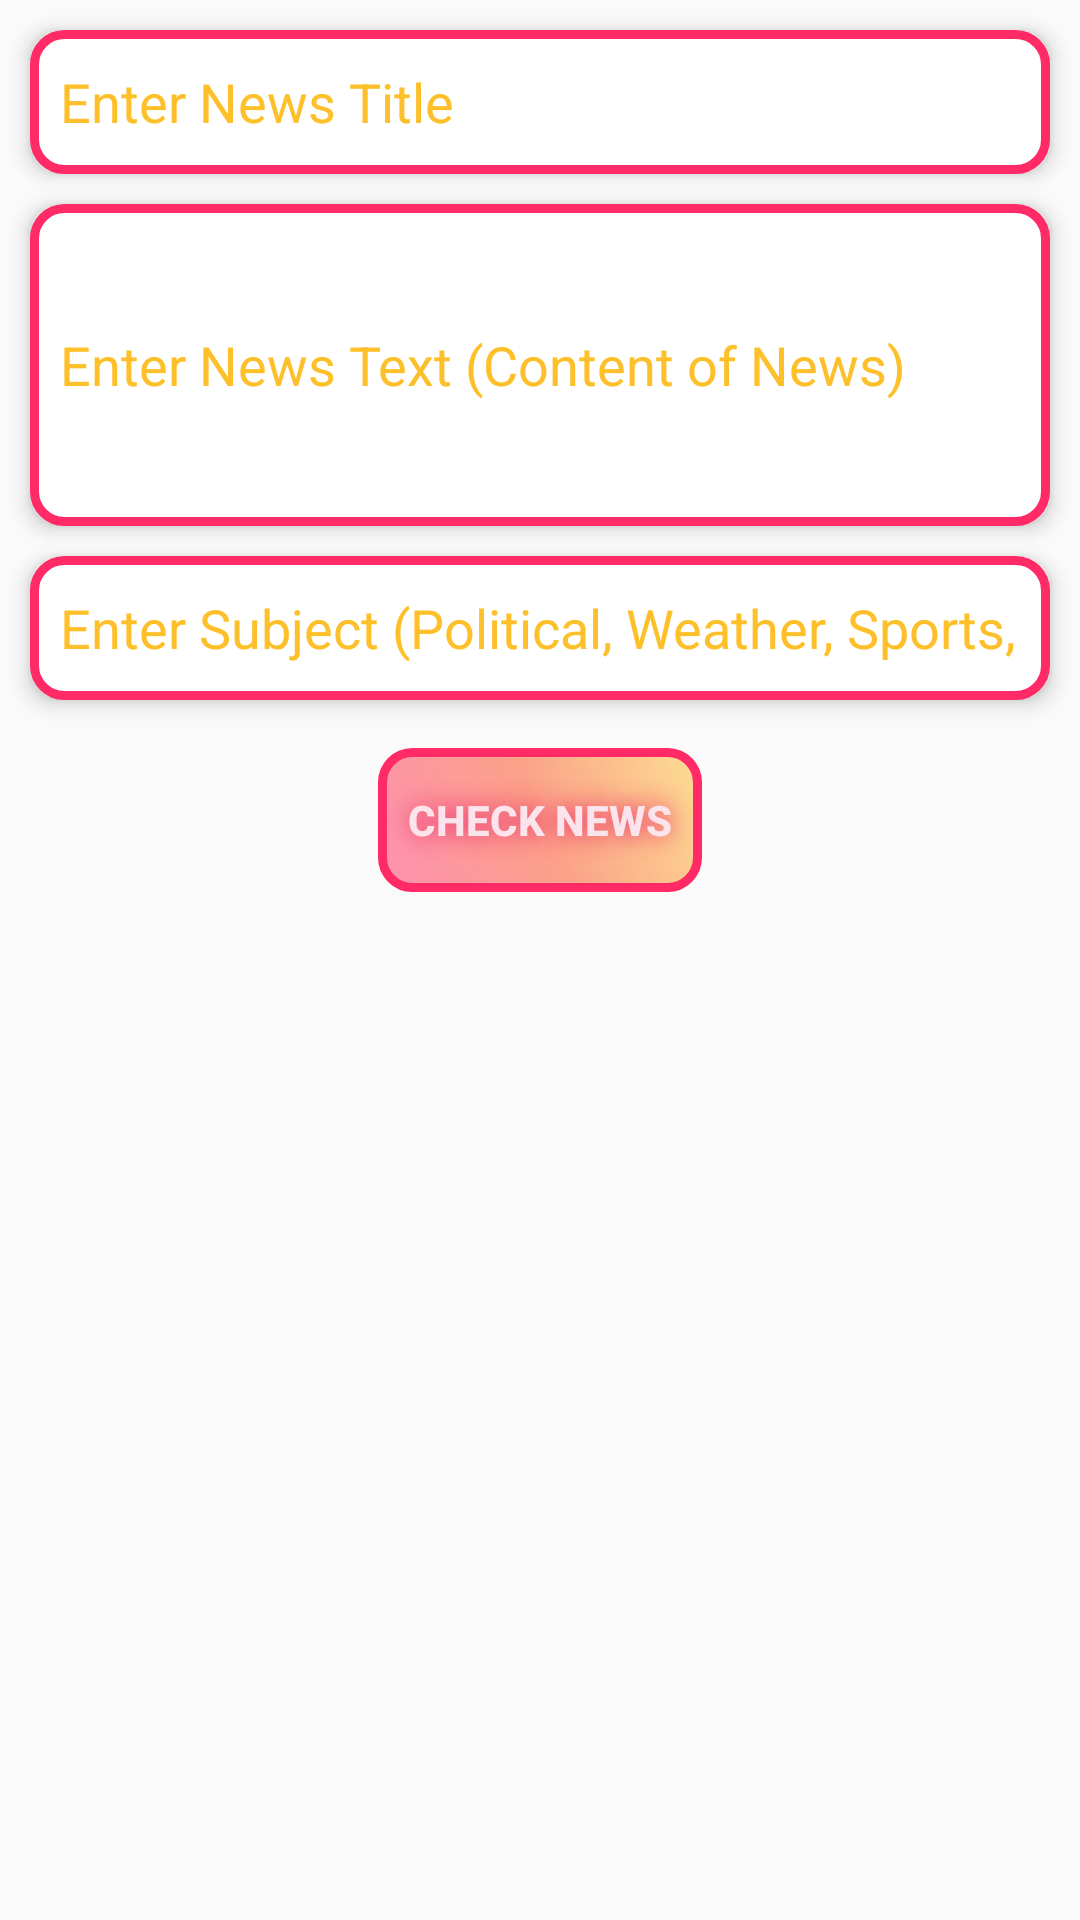

Write the Android layout XML for this screen, with the resource values it uses.
<!-- AndroidManifest.xml: application theme Theme.FakeNews -->
<!-- res/layout/activity_main.xml -->
<?xml version="1.0" encoding="utf-8"?>
<androidx.constraintlayout.widget.ConstraintLayout xmlns:android="http://schemas.android.com/apk/res/android"
    xmlns:app="http://schemas.android.com/apk/res-auto"
    xmlns:tools="http://schemas.android.com/tools"
    android:id="@+id/main"
    android:layout_width="match_parent"
    android:layout_height="match_parent"
    android:autofillHints=""
    tools:context=".MainActivity">

    
    <EditText
        android:id="@+id/inputTitle"
        android:layout_width="0dp"
        android:layout_height="wrap_content"
        android:layout_margin="10dp"
        android:autofillHints="Title hints"
        android:background="@drawable/edit_text_background"
        android:hint="@string/enter_news_title"
        android:inputType="textCapWords"
        android:minHeight="48dp"
        android:padding="10dp"
        android:textColor="#D81B60"
        android:textColorHint="@color/color_secondary"
        app:layout_constraintEnd_toEndOf="parent"
        app:layout_constraintStart_toStartOf="parent"
        app:layout_constraintTop_toTopOf="parent"
        tools:ignore="VisualLintTextFieldSize" />

    
    <EditText
        android:id="@+id/inputText"
        android:layout_width="0dp"
        android:layout_height="wrap_content"
        android:layout_margin="10dp"
        android:autofillHints=""
        android:background="@drawable/edit_text_background"
        android:hint="@string/enter_news_text"
        android:inputType="textMultiLine"
        android:maxLines="6"
        android:minLines="4"
        android:padding="10dp"
        android:textColor="#D81B60"
        android:textColorHint="@color/color_secondary"
        app:layout_constraintBottom_toTopOf="@+id/inputSubject"
        app:layout_constraintEnd_toEndOf="parent"
        app:layout_constraintStart_toStartOf="parent"
        app:layout_constraintTop_toBottomOf="@+id/inputTitle"
        tools:ignore="VisualLintTextFieldSize" />

    
    <EditText
        android:id="@+id/inputSubject"
        android:layout_width="0dp"
        android:layout_height="wrap_content"
        android:layout_margin="10dp"
        android:autofillHints="Subject hints"
        android:background="@drawable/edit_text_background"
        android:hint="@string/enter_subject"
        android:inputType="textCapWords"
        android:minHeight="48dp"
        android:padding="10dp"
        android:textColor="#D81B60"
        android:textColorHint="@color/color_secondary"
        app:layout_constraintEnd_toEndOf="parent"
        app:layout_constraintStart_toStartOf="parent"
        app:layout_constraintTop_toBottomOf="@+id/inputText"
        tools:ignore="VisualLintTextFieldSize" />

    
    <Button
        android:id="@+id/checkButton"
        android:layout_width="wrap_content"
        android:layout_height="wrap_content"
        android:layout_marginTop="16dp"
        android:background="@drawable/button_active_background"
        android:elevation="8dp"
        android:minHeight="48dp"
        android:padding="10dp"
        android:shadowColor="#E91E63"
        android:shadowDx="0"
        android:shadowDy="0"
        android:shadowRadius="20"
        android:text="@string/check_news"
        android:textColor="#FCE4EC"
        android:textStyle="bold"
        app:layout_constraintEnd_toEndOf="parent"
        app:layout_constraintStart_toStartOf="parent"
        app:layout_constraintTop_toBottomOf="@+id/inputSubject" />

    
    <ProgressBar
        android:id="@+id/progressBar"
        android:layout_width="100dp"
        android:layout_height="100dp"
        android:layout_marginTop="16dp"
        android:indeterminate="true"
        android:indeterminateDrawable="@drawable/progress_bar_gradient"
        app:layout_constraintEnd_toEndOf="parent"
        app:layout_constraintStart_toStartOf="parent"
        app:layout_constraintTop_toBottomOf="@+id/checkButton" />

    
    <ImageView
        android:id="@+id/resultIcon"
        android:layout_width="100dp"
        android:layout_height="100dp"
        android:layout_marginTop="16dp"
        android:contentDescription="@string/result_icon"
        app:layout_constraintEnd_toEndOf="parent"
        app:layout_constraintStart_toStartOf="parent"
        app:layout_constraintTop_toBottomOf="@+id/checkButton" />

</androidx.constraintlayout.widget.ConstraintLayout>
<!-- resources referenced by this layout -->
<resources>
  <color name="color_secondary">#FDC02A</color>
  <!-- drawable button_active_background (drawable) -->
  <?xml version="1.0" encoding="utf-8"?>
  <ripple xmlns:android="http://schemas.android.com/apk/res/android"
      android:color="?attr/colorControlHighlight">
      <item>
          <shape android:shape="rectangle">
              <gradient
                  android:angle="45"
                  android:centerColor="#80FB4717"
                  android:endColor="#80FDC02A"
                  android:startColor="#80FF2A66" />
              <stroke
                  android:width="3dp"
                  android:color="#FF2A66" />
              <corners android:radius="10dp" />
          </shape>
      </item>
  </ripple>
  <!-- drawable edit_text_background (drawable) -->
  <?xml version="1.0" encoding="utf-8"?>
  <shape xmlns:android="http://schemas.android.com/apk/res/android">
      
      <solid android:color="#FFFFFF" /> 
  
      
      <stroke
          android:width="3dp"
          android:color="@color/color_primary" />
  
      
      <corners android:radius="10dp" /> 
  </shape>
  <!-- drawable progress_bar_gradient (drawable) -->
  <?xml version="1.0" encoding="utf-8"?>
  <layer-list xmlns:android="http://schemas.android.com/apk/res/android">
      <item>
          <shape android:shape="ring">
              <corners android:radius="5dp" />
              <gradient
                  android:angle="270"
                  android:centerColor="@color/color_tertiary"
                  android:endColor="@color/color_primary"
                  android:startColor="@color/color_secondary" /> 
          </shape>
      </item>
      <item android:id="@android:id/progress">
          <clip>
              <shape android:shape="line">
                  <corners android:radius="5dp" />
                  <gradient
                      android:angle="270"
                      android:centerColor="@color/color_tertiary"
                      android:endColor="@color/color_primary"
                      android:startColor="@color/color_secondary" /> 
              </shape>
          </clip>
      </item>
  </layer-list>
  <string name="check_news">Check News</string>
  <string name="enter_news_text">Enter News Text (Content of News)</string>
  <string name="enter_news_title">Enter News Title</string>
  <string name="enter_subject">Enter Subject (Political, Weather, Sports, etc.)</string>
  <string name="result_icon">Result Icon</string>
  <style name="Theme.FakeNews" parent="Theme.AppCompat.DayNight.DarkActionBar">
          
  
          
          <item name="colorPrimary">@color/color_primary</item>
  
          
          <item name="colorSecondary">@color/color_secondary</item>
  
          
          <item name="android:statusBarColor">@color/color_primary</item>
  
          
          <item name="android:navigationBarColor">@android:color/transparent</item>
  
          
          <item name="shapeAppearanceSmallComponent">@style/ShapeAppearance.FakeNews.SmallComponent</item>
          <item name="shapeAppearanceMediumComponent">@style/ShapeAppearance.FakeNews.MediumComponent</item>
          <item name="shapeAppearanceLargeComponent">@style/ShapeAppearance.FakeNews.LargeComponent</item>
  
          
          <item name="android:elevation">4dp</item>
      </style>
  <color name="color_primary">#FF2A66</color>
  <color name="color_tertiary">#FB4717</color>
  <style name="ShapeAppearance.FakeNews.SmallComponent" parent="ShapeAppearance.Material3.SmallComponent">
          <item name="cornerFamily">rounded</item>
          <item name="cornerSize">8dp</item>
      </style>
  <style name="ShapeAppearance.FakeNews.MediumComponent" parent="ShapeAppearance.Material3.MediumComponent">
          <item name="cornerFamily">rounded</item>
          <item name="cornerSize">12dp</item>
      </style>
  <style name="ShapeAppearance.FakeNews.LargeComponent" parent="ShapeAppearance.Material3.LargeComponent">
          <item name="cornerFamily">rounded</item>
          <item name="cornerSize">16dp</item>
      </style>
</resources>
